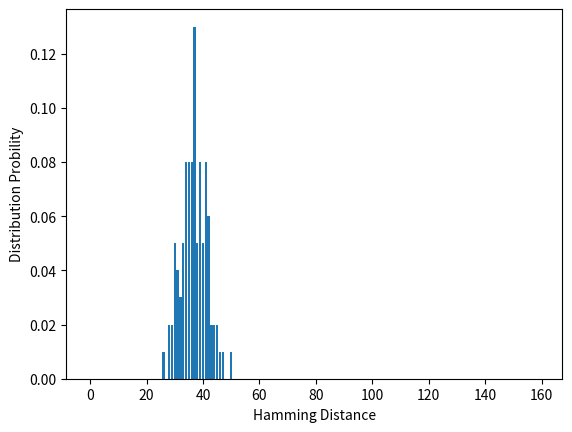

The matplotlib source for this figure:
# -*- coding: utf-8 -*-
import matplotlib.pyplot as plt
import matplotlib.ticker as ticker
import numpy as np
import random
from matplotlib import cm
from matplotlib import axes


def drawPlotFRR():
    cycleData = np.arange(10).tolist()
    StandardDeviationData0 = [0]*10
    StandardDeviationData0[0] = 0.928
    StandardDeviationData0[1] = 0.836
    StandardDeviationData0[2] = 0.680
    StandardDeviationData0[3] = 0.403

    plt.figure(dpi=600)
    plt.minorticks_on()
    plt.plot(cycleData, StandardDeviationData0, 'b^-', linewidth=1)
#     plt.title('FRR')
    plt.xlabel('thresh hold')
    plt.ylabel('FRR')

#     plt.text(0-0.3, StandardDeviationData0[0]+0.05, '0.928')
#     plt.text(1-0.3, StandardDeviationData0[1]+0.05, '0.836')
#     plt.text(2-0.3, StandardDeviationData0[2]+0.05, '0.680')
#     plt.text(3-0.35, StandardDeviationData0[3]+0.02, '0.403')
#     plt.legend()

    plt.ylim(ymax=1.1)
    plt.grid()

#     if len(saveName) != 0:
#         plt.savefig(saveName)
#     else:

    plt.savefig("FRR")
#     plt.show()


def drawPlotFARByDiffFinger():
    cycleData = np.arange(160).tolist()
    StandardDeviationData0 = [1]*160

    for idx in range(32):
        StandardDeviationData0[idx] = 0

    StandardDeviationData0[32] = 0.194/7
    StandardDeviationData0[33] = 0.416/7
    StandardDeviationData0[34] = 0.642/7
    StandardDeviationData0[35] = 0.852/7
    StandardDeviationData0[36] = 1.0/7
    StandardDeviationData0[37] = 1.0/7
    StandardDeviationData0[38] = 1.0/7
    StandardDeviationData0[39] = 1.0/7
    StandardDeviationData0[40] = 1.2/7
    StandardDeviationData0[41] = 2.384/7
    StandardDeviationData0[42] = 4.288/7
    StandardDeviationData0[43] = 6.126/7
    StandardDeviationData0[44] = 6.922/7

    StandardDeviationData0 = StandardDeviationData0[:1] + \
        StandardDeviationData0[31:46] + StandardDeviationData0[159:]
    cycleData = cycleData[:1] + cycleData[31:46] + cycleData[159:]

    print(cycleData)
    print(len(StandardDeviationData0), ",", len(cycleData))

    plt.figure(dpi=600)
    plt.minorticks_on()
    plt.plot(cycleData, StandardDeviationData0, 'bo-', linewidth=1)
    plt.title('(a)')
    plt.xlabel('thresh hold')
    plt.ylabel('FAR')
    plt.grid()

#     plt.legend()

    plt.ylim(ymax=1.1)

    plt.savefig("FARByDiffFinger")
#     plt.show()


def drawPlotFAR():
    cycleData = np.arange(160).tolist()
    StandardDeviationData0 = [1]*160
    cycleData1 = cycleData[:]
    StandardDeviationData1 = StandardDeviationData0[:]

    for idx in range(32):
        StandardDeviationData0[idx] = 0

    for idx in range(66):
        StandardDeviationData1[idx] = 0
    StandardDeviationData1[66] = 0.5

    StandardDeviationData0[32] = 0.194/7
    StandardDeviationData0[33] = 0.416/7
    StandardDeviationData0[34] = 0.642/7
    StandardDeviationData0[35] = 0.852/7
    StandardDeviationData0[36] = 1.0/7
    StandardDeviationData0[37] = 1.0/7
    StandardDeviationData0[38] = 1.0/7
    StandardDeviationData0[39] = 1.0/7
    StandardDeviationData0[40] = 1.2/7
    StandardDeviationData0[41] = 2.384/7
    StandardDeviationData0[42] = 4.288/7
    StandardDeviationData0[43] = 6.126/7
    StandardDeviationData0[44] = 6.922/7

    StandardDeviationData0 = StandardDeviationData0[:1] + \
        StandardDeviationData0[31:47] + StandardDeviationData0[159:]
    cycleData = cycleData[:1] + cycleData[31:47] + cycleData[159:]

    StandardDeviationData1 = StandardDeviationData1[:1] + \
        StandardDeviationData1[66:68] + StandardDeviationData1[159:]
    cycleData1 = cycleData1[:1] + \
        cycleData1[66:68] + cycleData1[159:]

    print(StandardDeviationData0)
    print(len(StandardDeviationData0), ",", len(cycleData))

    plt.figure(dpi=600)
    plt.minorticks_on()
    line1 = plt.plot(cycleData, StandardDeviationData0, 'ro-',
                     label='different finger,same device')
    line2 = plt.plot(cycleData1, StandardDeviationData1, 'g+-',
                     label='same finger,different device')
    plt.plot(cycleData, StandardDeviationData0, 'ro-',
             cycleData1, StandardDeviationData1, 'g+-',
             )
    plt.xlabel('thresh hold')
    plt.ylabel('FAR')
    plt.grid()

    plt.legend()

    plt.ylim(ymax=1.1)
    plt.xlim(xmax=80)

    plt.savefig("FAR")
#     plt.show()


def drawBarHamingRate(edgecache_dp_data,  total_write_cycles, save):

    #     name_list = ['Monday', 'Tuesday', 'Friday', 'Sunday']
    name_list = list(range(160))
    for name in name_list:
        name = str(name)
    num_list = [1.5, 0.6, 7.8, 6]
    num_list1 = [1, 2, 3, 1]
    x = list(range(160))
    total_width, n = 0.8, 2
    width = total_width / n

    edgecache_dp_data = edgecache_dp_data[:160]

    fig = plt.figure(dpi=600)
    ax = fig.add_subplot(111)
    ax.bar(x, edgecache_dp_data,  label='boy')
    tick_spacing = 20  # 通过修改tick_spacing的值可以修改x轴的密度
    ax.xaxis.set_major_locator(ticker.MultipleLocator(tick_spacing))
    ax.set_xlabel("Hamming Distance")
    ax.set_ylabel("Distribution Probility")

#     plt.legend()
#     plt.show()
    plt.savefig('rspHammingDist')


def main():
    #     drawPlotFRR()
    #     drawPlotFAR()
    finger_haming_rate = [0.00, 0.00, 0.00, 0.00, 0.00, 0.00, 0.00, 0.00, 0.00, 0.00, 0.00, 0.00, 0.00, 0.00, 0.00, 0.00, 0.00, 0.00, 0.00, 0.00, 0.00, 0.00, 0.00, 0.00, 0.00, 0.00, 0.00, 0.00, 0.00, 0.00, 0.00, 0.00, 0.00, 0.00, 0.00, 0.00, 0.00, 0.00, 0.00, 0.00, 0.00, 0.00, 0.00, 0.00, 0.00, 0.00, 0.00, 0.00, 0.00, 0.00, 0.00, 0.00, 0.00, 0.00, 0.00, 0.00, 0.00, 0.00, 0.00, 0.00, 0.00, 0.00, 0.00, 0.00, 0.00, 0.00, 0.00, 0.00, 0.00, 0.00, 0.00, 0.00, 0.00, 0.00, 0.00, 0.00, 0.00, 0.00, 0.00, 0.00, 0.00, 0.00, 0.00, 0.00, 0.00, 0.00, 0.00, 0.01, 0.00, 0.01, 0.00, 0.00, 0.00, 0.00, 0.04, 0.00, 0.00, 0.00, 0.00, 0.03, 0.02, 0.02, 0.02, 0.02, 0.02, 0.03, 0.01, 0.01, 0.07, 0.07, 0.05, 0.02, 0.01, 0.08, 0.02, 0.04, 0.03, 0.02, 0.00, 0.04, 0.01, 0.07, 0.01, 0.00, 0.02, 0.04, 0.02, 0.00, 0.02, 0.01, 0.01, 0.05, 0.01, 0.01, 0.00, 0.00, 0.02, 0.00, 0.00, 0.01, 0.00, 0.00, 0.00, 0.00, 0.00, 0.00, 0.00, 0.00, 0.00, 0.00, 0.00, 0.00, 0.00, 0.00, 0.00, 0.00, 0.00, 0.00,
                          0.00, 0.00, 0.00, 0.00, 0.00, 0.00, 0.00, 0.00, 0.00, 0.00, 0.00, 0.00, 0.00, 0.00, 0.00, 0.00, 0.00, 0.00, 0.00, 0.00, 0.00, 0.00, 0.00, 0.00, 0.00, 0.00, 0.00, 0.00, 0.00, 0.00, 0.00, 0.00, 0.00, 0.00, 0.00, 0.00, 0.00, 0.00, 0.00, 0.00, 0.00, 0.00, 0.00, 0.00, 0.00, 0.00, 0.00, 0.00, 0.00, 0.00, 0.00, 0.00, 0.00, 0.00, 0.00, 0.00, 0.00, 0.00, 0.00, 0.00, 0.00, 0.00, 0.00, 0.00, 0.00, 0.00, 0.00, 0.00, 0.00, 0.00, 0.00, 0.00, 0.00, 0.00, 0.00, 0.00, 0.00, 0.00, 0.00, 0.00, 0.00, 0.00, 0.00, 0.00, 0.00, 0.00, 0.00, 0.00, 0.00, 0.00, 0.00, 0.00, 0.00, 0.00, 0.00, 0.00, 0.00, 0.00, 0.00, 0.00, 0.00, 0.00, 0.00, 0.00, 0.00, 0.00, 0.00, 0.00, 0.00, 0.00, 0.00, 0.00, 0.00, 0.00, 0.00, 0.00, 0.00, 0.00, 0.00, 0.00, 0.00, 0.00, 0.00, 0.00, 0.00, 0.00, 0.00, 0.00, 0.00, 0.00, 0.00, 0.00, 0.00, 0.00, 0.00, 0.00, 0.00, 0.00, 0.00, 0.00, 0.00, 0.00, 0.00, 0.00, 0.00, 0.00, 0.00, 0.00, 0.00, 0.00, 0.00, 0.00, 0.00, 0.00, 0.00, 0.00, 0.00, 0.00, 0.00, 0.00, 0.00, 0.00]
    resp_haming_rate = [0.00, 0.00, 0.00, 0.00, 0.00, 0.00, 0.00, 0.00, 0.00, 0.00, 0.00, 0.00, 0.00, 0.00, 0.00, 0.00, 0.00, 0.00, 0.00, 0.00, 0.00, 0.00, 0.00, 0.00, 0.00, 0.00, 0.01, 0.00, 0.02, 0.02, 0.05, 0.04, 0.03, 0.05, 0.08, 0.08, 0.08, 0.13, 0.05, 0.08, 0.05, 0.08, 0.06, 0.02, 0.02, 0.02, 0.01, 0.01, 0.00, 0.00, 0.01, 0.00, 0.00, 0.00, 0.00, 0.00, 0.00, 0.00, 0.00, 0.00, 0.00, 0.00, 0.00, 0.00, 0.00, 0.00, 0.00, 0.00, 0.00, 0.00, 0.00, 0.00, 0.00, 0.00, 0.00, 0.00, 0.00, 0.00,
                        0.00, 0.00, 0.00, 0.00, 0.00, 0.00, 0.00, 0.00, 0.00, 0.00, 0.00, 0.00, 0.00, 0.00, 0.00, 0.00, 0.00, 0.00, 0.00, 0.00, 0.00, 0.00, 0.00, 0.00, 0.00, 0.00, 0.00, 0.00, 0.00, 0.00, 0.00, 0.00, 0.00, 0.00, 0.00, 0.00, 0.00, 0.00, 0.00, 0.00, 0.00, 0.00, 0.00, 0.00, 0.00, 0.00, 0.00, 0.00, 0.00, 0.00, 0.00, 0.00, 0.00, 0.00, 0.00, 0.00, 0.00, 0.00, 0.00, 0.00, 0.00, 0.00, 0.00, 0.00, 0.00, 0.00, 0.00, 0.00, 0.00, 0.00, 0.00, 0.00, 0.00, 0.00, 0.00, 0.00, 0.00, 0.00, 0.00, 0.00, 0.00, 0.00]
    drawBarHamingRate(
        resp_haming_rate,  100, save=True)


if __name__ == "__main__":
    main()
